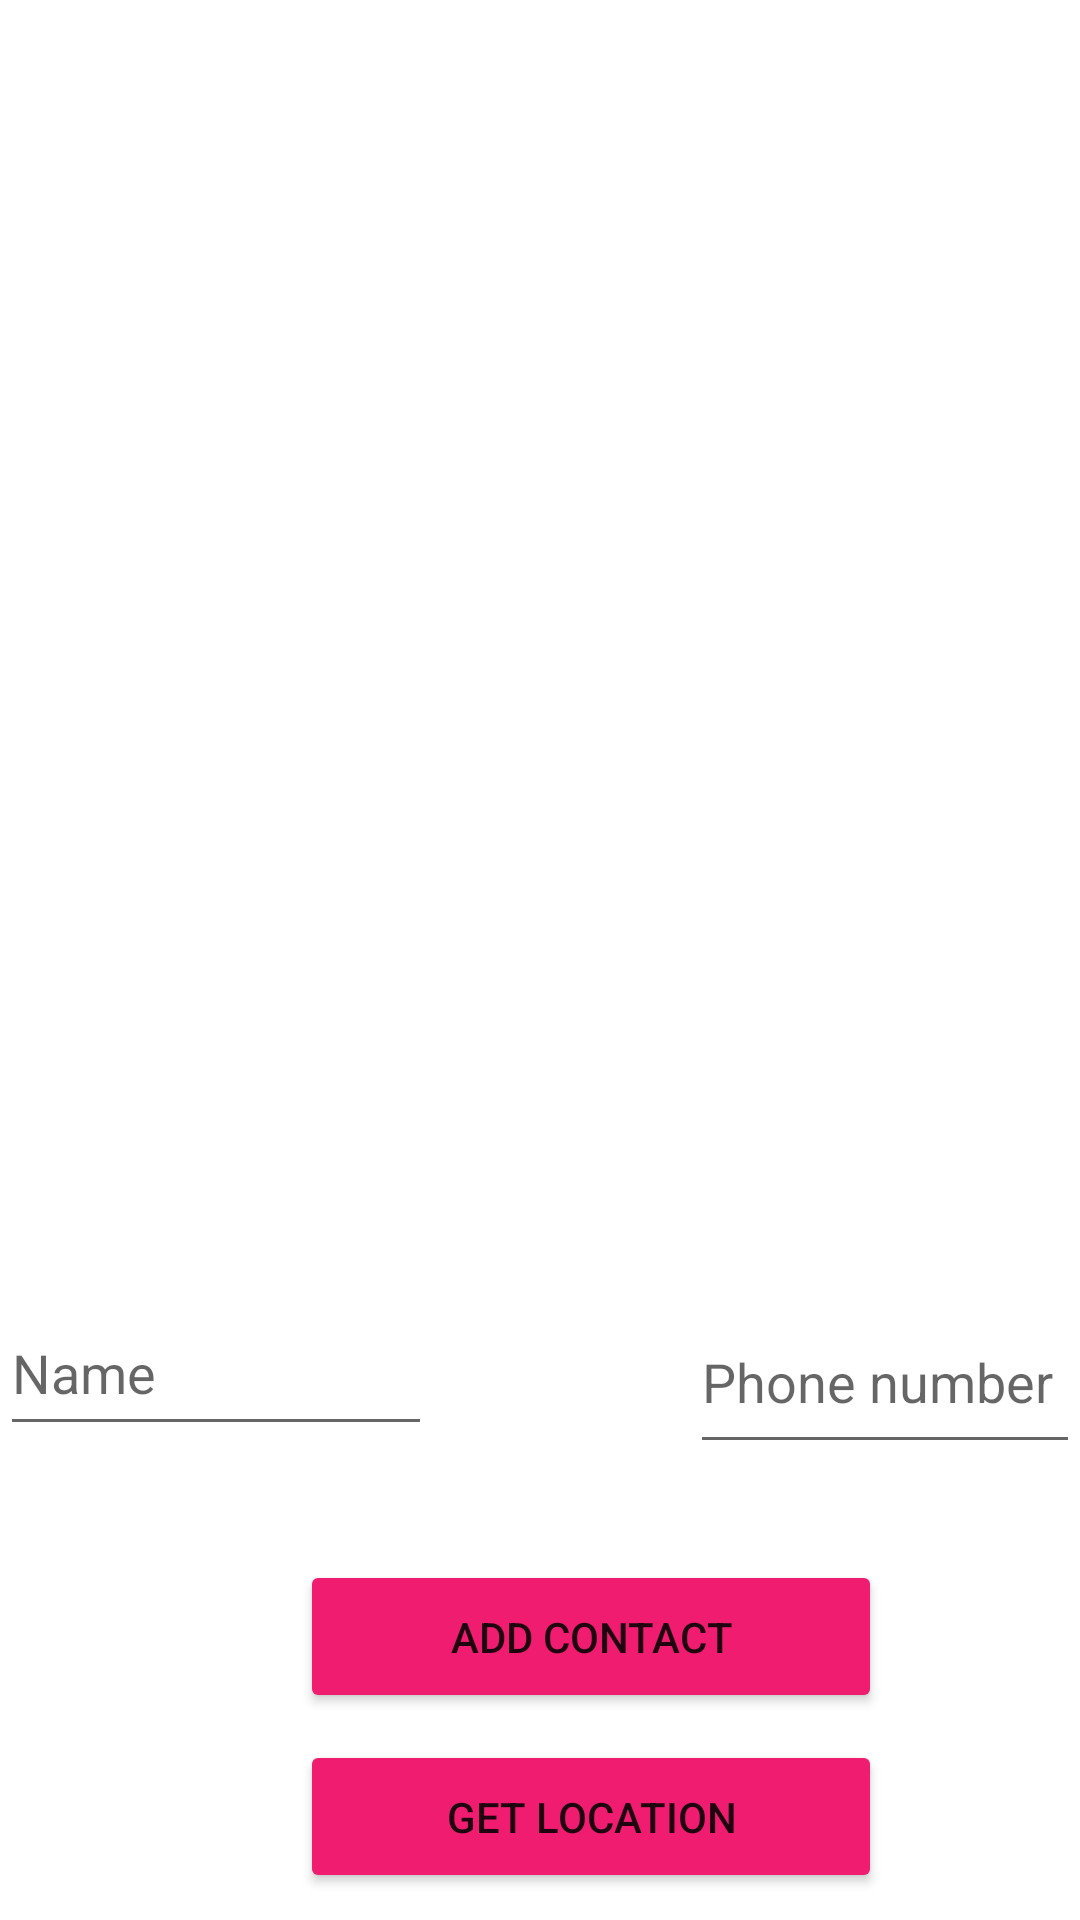

Layout XML and referenced resources for this Android screen:
<!-- AndroidManifest.xml: application theme Theme.Notifyme -->
<!-- res/layout/activity_crime.xml -->
<?xml version="1.0" encoding="utf-8"?>
<RelativeLayout xmlns:android="http://schemas.android.com/apk/res/android"
    xmlns:app="http://schemas.android.com/apk/res-auto"
    xmlns:tools="http://schemas.android.com/tools"
    android:layout_width="match_parent"
    android:layout_height="match_parent"
    android:orientation="vertical"
    tools:context=".CrimeActivity">

    <ListView
        android:id="@+id/lv"
        android:layout_width="409dp"
        android:layout_height="335dp"
        android:layout_marginEnd="1dp"
        app:layout_constraintBottom_toBottomOf="parent"
        app:layout_constraintEnd_toEndOf="parent"
        app:layout_constraintHorizontal_bias="1.0"
        app:layout_constraintStart_toStartOf="parent"
        app:layout_constraintTop_toTopOf="parent"
        app:layout_constraintVertical_bias="0.015" />

    <TextView
        android:id="@+id/show_location"
        android:layout_width="match_parent"
        android:layout_height="wrap_content"
        android:layout_marginTop="370dp"
        android:textAlignment="center"
        android:textSize="13sp" />

    <Button
        android:id="@+id/add"
        android:layout_width="194dp"
        android:layout_height="51dp"
        android:layout_marginLeft="100dp"
        android:layout_marginTop="520dp"
        android:layout_marginBottom="40dp"
        android:backgroundTint="@color/pink1"
        android:text="add contact"
        app:layout_constraintBottom_toBottomOf="parent"
        app:layout_constraintEnd_toEndOf="parent"
        app:layout_constraintHorizontal_bias="0.529"
        app:layout_constraintStart_toStartOf="parent"
        app:layout_constraintVertical_bias="0.91" />

    <Button
        android:id="@+id/getLocation"
        android:layout_width="194dp"
        android:layout_height="51dp"
        android:layout_marginLeft="100dp"
        android:layout_marginTop="580dp"
        android:backgroundTint="@color/pink1"
        android:text="Get Location" />

    <EditText
        android:id="@+id/name"
        android:layout_width="144dp"
        android:layout_height="52dp"
        android:layout_marginTop="430dp"
        android:ems="10"
        android:hint="Name"
        android:inputType="textPersonName" />

    <EditText
        android:id="@+id/number"
        android:layout_width="141dp"
        android:layout_height="58dp"
        android:layout_marginStart="230dp"
        android:layout_marginLeft="80dp"
        android:layout_marginTop="430dp"
        android:ems="10"
        android:hint="Phone number"
        android:inputType="phone"
        app:layout_constraintBottom_toTopOf="@+id/add"
        app:layout_constraintEnd_toEndOf="parent"
        app:layout_constraintStart_toStartOf="parent"
        app:layout_constraintTop_toBottomOf="@+id/name" />

</RelativeLayout>
<!-- resources referenced by this layout -->
<resources>
  <color name="pink1">#EF1C70</color>
  <style name="Theme.Notifyme" parent="Theme.MaterialComponents.DayNight.DarkActionBar">
          
          <item name="colorPrimary">@color/purple_500</item>
          <item name="colorPrimaryVariant">@color/purple_700</item>
          <item name="colorOnPrimary">@color/white</item>
          
          <item name="colorSecondary">@color/teal_200</item>
          <item name="colorSecondaryVariant">@color/teal_700</item>
          <item name="colorOnSecondary">@color/black</item>
          
          <item name="android:statusBarColor" tools:targetApi="l">?attr/colorPrimaryVariant</item>
          
      </style>
  <color name="purple_500">#FF6200EE</color>
  <color name="purple_700">#FF3700B3</color>
  <color name="white">#FFFFFFFF</color>
  <color name="teal_200">#FF03DAC5</color>
  <color name="teal_700">#FF018786</color>
  <color name="black">#FF000000</color>
</resources>
